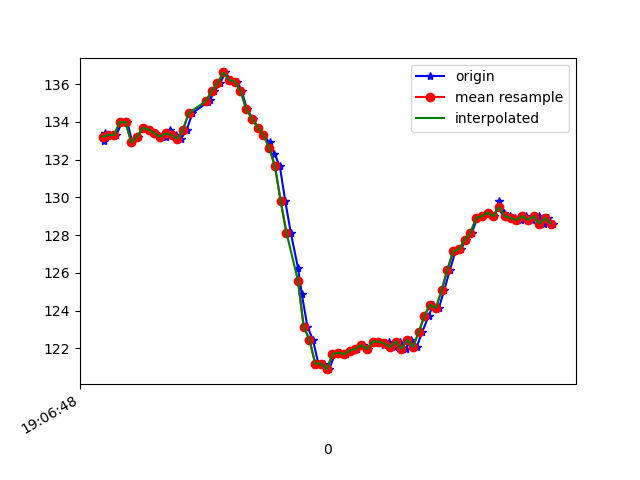

Source data for this figure (header and first rows):
1618772808864, 1468492767421942, 133.00781, -244.04297, -72.55859
1618772808868, 1468492783872925, 133.4, -241.2, -70.9
1618772808892, 1468492802704569, 133.3, -241.5, -71.39
1618772808908, 1468492821749863, 133.3, -241.6, -70.7
1618772808927, 1468492840764635, 134, -240.6, -71.78
1618772808946, 1468492859870971, 134, -240.6, -71.78
1618772808964, 1468492878916265, 132.9, -240.7, -71.88
1618772808983, 1468492897992080, 133.2, -240.6, -70.9
1618772809001, 1468492916976331, 133.7, -240.9, -71.09
1618772809026, 1468492936876221, 133.6, -240.7, -71.09
1618772809042, 1468492955250046, 133.4, -240.9, -71.39
1618772809062, 1468492974295340, 133.2, -239.7, -71.09
1618772809080, 1468492993493240, 133.2, -240.3, -70.51
1618772809096, 1468493012508012, 133.6, -239.9, -70.02
1618772809115, 1468493031522784, 133.3, -239.3, -69.34
1618772809133, 1468493050629121, 133.1, -238.1, -69.34
1618772809153, 1468493069582850, 133.6, -236, -66.21
1618772809173, 1468493088719708, 134.5, -233.7, -64.84
1618772809227, 1468493129801383, 135.1, -232, -62.01
1618772809234, 1468493146466015, 135.2, -226.5, -52.73
1618772809249, 1468493165511308, 135.6, -223.8, -47.75
1618772809269, 1468493184526081, 136, -222.9, -42.87
1618772809287, 1468493203601896, 136.6, -222.4, -36.23
1618772809306, 1468493222647189, 136.2, -222.4, -30.47
1618772809329, 1468493241723004, 136.1, -223.6, -24.41
1618772809344, 1468493260859862, 135.6, -226.2, -20.31
1618772809363, 1468493279844113, 134.7, -228.1, -15.04
1618772809382, 1468493298889406, 134.2, -230.3, -11.72
1618772809401, 1468493317873657, 133.7, -231.2, -10.16
1618772809420, 1468493336949472, 133.3, -231.4, -9.082
1618772809441, 1468493355994766, 132.9, -231.9, -10.25
1618772809458, 1468493374948496, 132.3, -231.7, -11.04
1618772809477, 1468493394054832, 131.6, -231.2, -11.91
1618772809496, 1468493413069604, 129.8, -231, -14.84
1618772809515, 1468493432145419, 128.1, -230, -17.29
1618772809540, 1468493451190713, 126.3, -230.3, -20.21
1618772809553, 1468493470475475, 124.9, -230.7, -23.44
1618772809573, 1468493489520769, 123.1, -230.9, -26.95
1618772809592, 1468493508596584, 122.5, -231.6, -32.13
1618772809611, 1468493527580835, 121.2, -232.3, -37.99
1618772809632, 1468493546595607, 121.2, -233.1, -42.87
1618772809649, 1468493565671422, 120.9, -234.3, -46.88
1618772809668, 1468493584747237, 121.7, -234.7, -49.61
1618772809687, 1468493603731488, 121.8, -235.9, -51.95
1618772809707, 1468493622807303, 121.7, -237.1, -56.05
1618772809725, 1468493641791554, 121.9, -239.2, -58.59
1618772809744, 1468493660836848, 122, -240.9, -61.04
1618772809766, 1468493679851620, 122.2, -241.6, -62.01
1618772809783, 1468493699385254, 122, -241.7, -61.82
1618772809801, 1468493717972729, 122.4, -242.7, -63.09
1618772809820, 1468493737018022, 122.4, -243.5, -63.57
1618772809840, 1468493756093837, 122.2, -243.9, -64.26
1618772809858, 1468493775108609, 122.4, -244.5, -66.21
1618772809877, 1468493794184424, 122.1, -245, -66.02
1618772809896, 1468493813199197, 122.4, -245.8, -66.31
1618772809915, 1468493832213969, 122, -246.9, -66.99
1618772809934, 1468493851289784, 122.5, -249.2, -68.95
1618772809953, 1468493870304556, 122.1, -252.1, -71.09
1618772809972, 1468493889349850, 122.9, -254.8, -72.56
1618772809995, 1468493908364622, 123.7, -256.4, -74.32
1618772810011, 1468493927379394, 124.3, -258.1, -75.59
... 22 more rows
